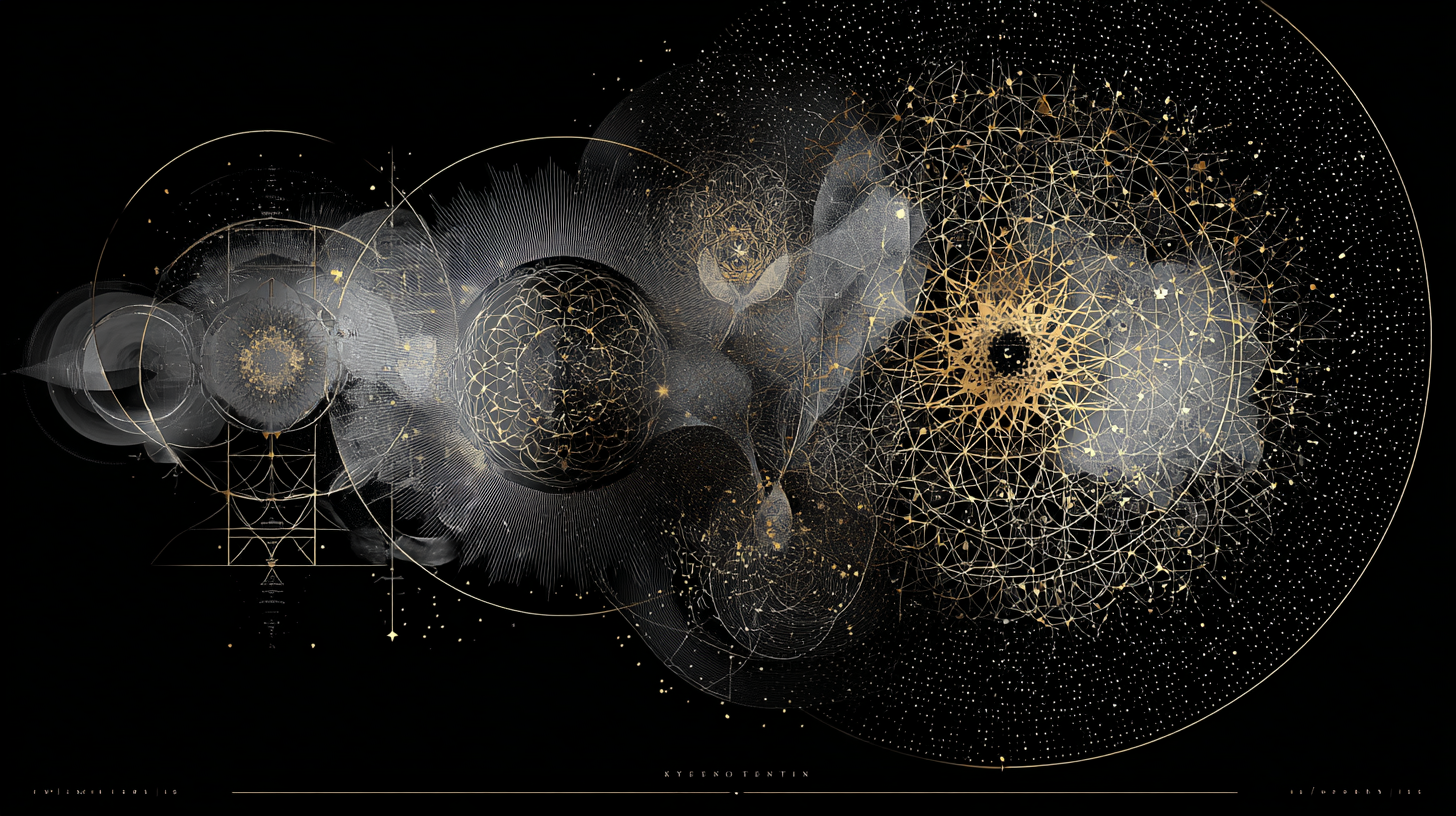
Generation parameters embedded in this image by Midjourney (PNG 'Description' text chunk):
Intricate sacred geometry mandala combining flower of life, golden spiral, metatron's cube, and fibonacci sequences, delicate grey lines on deep black background, overlapping geometric patterns creating depth and flow, subtle golden ratio proportions, interconnected circles and triangles forming organic sacred patterns, fine line art style, minimalist but complex, sacred geometric elements blending seamlessly, platonic solids subtly integrated, vesica piscis and torus forms woven throughout, zen aesthetic, high contrast grey on black, ultra detailed line work, meditative and harmonious composition, sacred mathematics visualized, calming geometric harmony --ar 16:9 --raw --profile [redacted] --v 7 Job ID: 1c9069fc-64f9-4f67-984e-9ccf1ebcc662